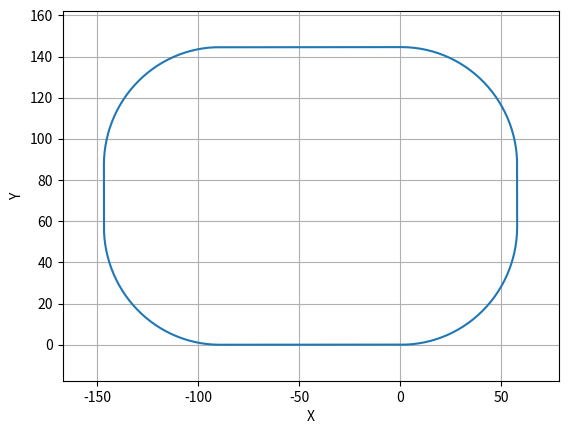

Write the Python code that produced this figure.
#!/usr/bin/python3
"""
IPP - Ingenieurwissenschaftliches Programmieren mit Python
Aufgabe A-5.2

Beispiellösung mit der Ergänzung um animierte Plots

[redacted]
"""
# Importieren der notwendigen Module
import numpy as np
import matplotlib.pyplot as plt


#---------------------------------------
# Initialisierungen
#---------------------------------------
# Abtastzeit
T = 0.1
L = 2.5   # Radstand in [m]

#---------------------------------------
# Anlegen der Datenstrukturen
#---------------------------------------
# Berechnung der Gesamtdauer des "Versuchs"
t_gesamt = 60.0   # Zum Testen ausnahmsweise fest vorgegeben
print('Gesamtzeit= ', t_gesamt)

# Berechnung der Anzahl Samples => Allokierung der Datenfelder
n_gesamt = int(t_gesamt/T)+1        # +1 damit Anfangs- und Endwert dabei sind
print('Samples= ', n_gesamt)

# Für einen Test des Querdynamikmodells ist es sinnvoll, zunächst v=const. anzusetzen,
# da sich dann bei Lambda=const. auch konstante Krümmungsradien ergeben, die gut zu 
# kontrollieren sind.
v_test = 10.0    # v=const. in [m/s]
# v als NumPy-Array über alle Samples
v = v_test*np.ones(n_gesamt, dtype=np.float32)  # v = const. [m/s]


# Lenkwinkel für gerade Abschnitte (c0) und für Kurvenabschnitte (c1)
Lambda_c0 = 0.0/180.0*np.pi      # Lenkwinkel Geradeausfahrt in [rad]
Lambda_c1 = 2.5/180.0*np.pi      # Lenkwinkel Kurvenfahrt links in [rad]

#Zum Test
Lambda_c2 = -2/180.0*np.pi

# Lambda als NumPy-Array über alle Samples
# Die Initialisierung erfolgt dieses Mal nicht anhand einer Datei, sondern 
# durch direkte Vorgabe. Die Werte für Lambda sowie die Intervallgrößen sind 
# natürlich nur Beispiele. 
Lambda = np.ones_like(v)
Lambda[:90]     = Lambda_c1
Lambda[90:120]  = Lambda_c0
Lambda[120:210] = Lambda_c1
Lambda[210:300] = Lambda_c0
Lambda[300:390] = Lambda_c1
Lambda[390:420] = Lambda_c0
Lambda[420:510] = Lambda_c1
Lambda[510:]    = Lambda_c0
#print(Lambda)

"""
Hier muss nun die Berechnung der Positionsdaten (x,y,psi) entsprechend der v- und Lambda-Werte erfolgen.
...
...
...
"""
#p stellt Vektor aus (x,y,psi) dar, gleiche größe wie die Geschwindigkeitsvektor
p = np.zeros((n_gesamt,3),dtype=np.float32)
# Startzustand ist alles auf Null
#p(x,y,psi) ?? p[:,0] = x | p[:,1] = y | p[:,2] = psi
p[0,:] = [0,0,0]
#für jedes k aus dem Lambdas/Geschwindigkeiten
#x[k+1] = x[k] + T*v[k]*cos(psi[k])
#y[k+1] = y[k] + T*v[k]*sin(psi[k])
#psi[k+1] = psi[k] + T*v[k]*tan(Lambda[k]/L)
for k in range(0,Lambda.shape[0]-1):
    p[k+1,0] = p[k,0] + T * v[k]*np.cos(p[k,2]) #x
    p[k+1,1] = p[k,1] + T * v[k]*np.sin(p[k,2]) #y
    p[k+1,2] = p[k,2] + T * v[k]*np.tan(Lambda[k]/L) #psi
    #print("Lambda[k]= ", Lambda[k]) 
#p Vektor gefüllt!
"""
Hier folgt dann noch die grafische Ausgabe - sinnvollerweise als x/y-Plot, damit die Bahn gut zu erkennen ist.
...
...
...
"""
# Wir geben 1 Subplot
fig, ax = plt.subplots()
#---------------------------------------
# Plot-Variante 2: Plot animieren über der Zeit - später wichtig für Live-Plots
#---------------------------------------
dT = 0.5        # Zeit-Delta zwischen Animationsschritten
t  = 0.0        # Laufende Zeit
dn = 5          # Sample-Delta zwischen Animationsschritten
n  = dn         # Laufender Sample-Index
dt_pause = 0.05   # für dT läuft die Animation in "Echtzeit", für < dT schneller, für > dT langsamer
#
Fzg, = ax.plot(p[:,0], p[:,1])
ax.grid()
ax.set_xlabel('X')
ax.set_ylabel('Y')
#ax.legend(['Fahrzeug'])
plt.pause(dt_pause)
while t < t_gesamt:
    Fzg.set_data(p[:n,0], p[:n,1])  # update the data
    #Pfeil in aktuelle Lenkrichtung -> arrow(x,y,dx,dy,properties)
    arw = ax.arrow(p[n,0], p[n,1],30*np.cos(p[n,2]), 30*np.sin(p[n,2]), figure=fig, color='red', linewidth=2,head_width = 3)
    n += dn
    t += dT
    plt.pause(dt_pause)
    #print("Vorher:",id(arw))
    arw.remove()
    #print("Nachher:" ,id(arw))
plt.show()
